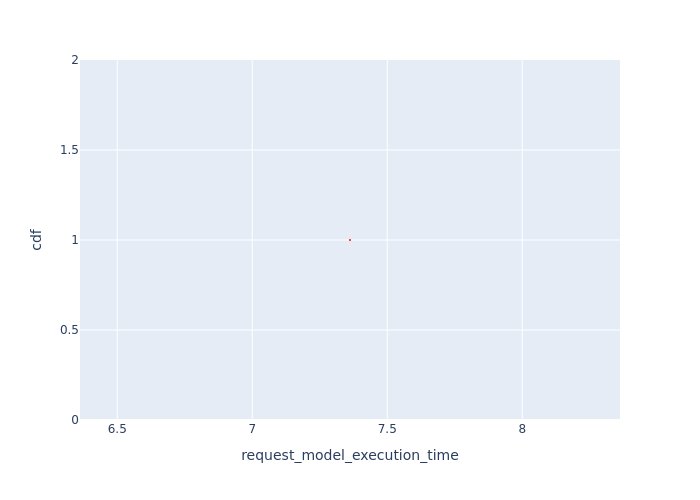

The file beside this chart, header and first rows:
, Request Id, request_model_execution_time, cdf
0, 0, 7.362, 1.0
